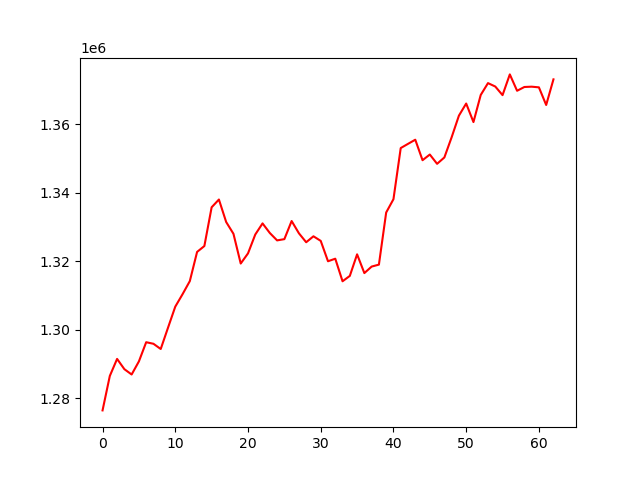

Source data for this figure (header and first rows):
, 0
0, 1276524
1, 1286584
2, 1291556
3, 1288561
4, 1287006
5, 1290831
6, 1296428
7, 1295975
8, 1294444
9, 1300652
10, 1306814
11, 1310442
12, 1314267
13, 1322790
14, 1324508
15, 1335819
16, 1338086
17, 1331515
18, 1328081
19, 1319400
20, 1322363
21, 1327871
22, 1331114
23, 1328315
24, 1326154
25, 1326517
26, 1331809
27, 1328229
28, 1325613
29, 1327351
30, 1326010
31, 1320063
32, 1320810
33, 1314223
34, 1315789
35, 1322085
36, 1316612
37, 1318508
38, 1319082
39, 1334299
40, 1338179
41, 1353109
42, 1354334
43, 1355545
44, 1349564
45, 1351219
46, 1348509
47, 1350366
48, 1356255
49, 1362570
50, 1366110
51, 1360695
52, 1368610
53, 1372068
54, 1371071
55, 1368557
56, 1374612
57, 1369831
58, 1370936
59, 1371027
... 3 more rows
